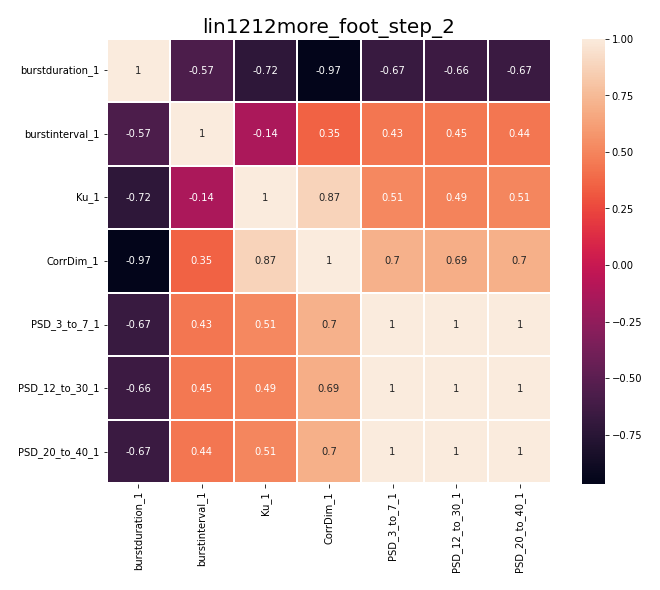

The table this chart was drawn from, first rows:
, burstduration_1, burstinterval_1, Ku_1, CorrDim_1, PSD_3_to_7_1, PSD_12_to_30_1, PSD_20_to_40_1
burstduration_1, 1.0, -0.57, -0.7245, -0.9657, -0.6677, -0.6567, -0.6654
burstinterval_1, -0.57, 1.0, -0.1353, 0.3547, 0.4337, 0.4455, 0.4372
Ku_1, -0.7245, -0.1353, 1.0, 0.8729, 0.5122, 0.49, 0.5068
CorrDim_1, -0.9657, 0.3547, 0.8729, 1.0, 0.7014, 0.6862, 0.6979
PSD_3_to_7_1, -0.6677, 0.4337, 0.5122, 0.7014, 1.0, 0.9997, 1
PSD_12_to_30_1, -0.6567, 0.4455, 0.49, 0.6862, 0.9997, 1.0, 0.9998
PSD_20_to_40_1, -0.6654, 0.4372, 0.5068, 0.6979, 1, 0.9998, 1.0
